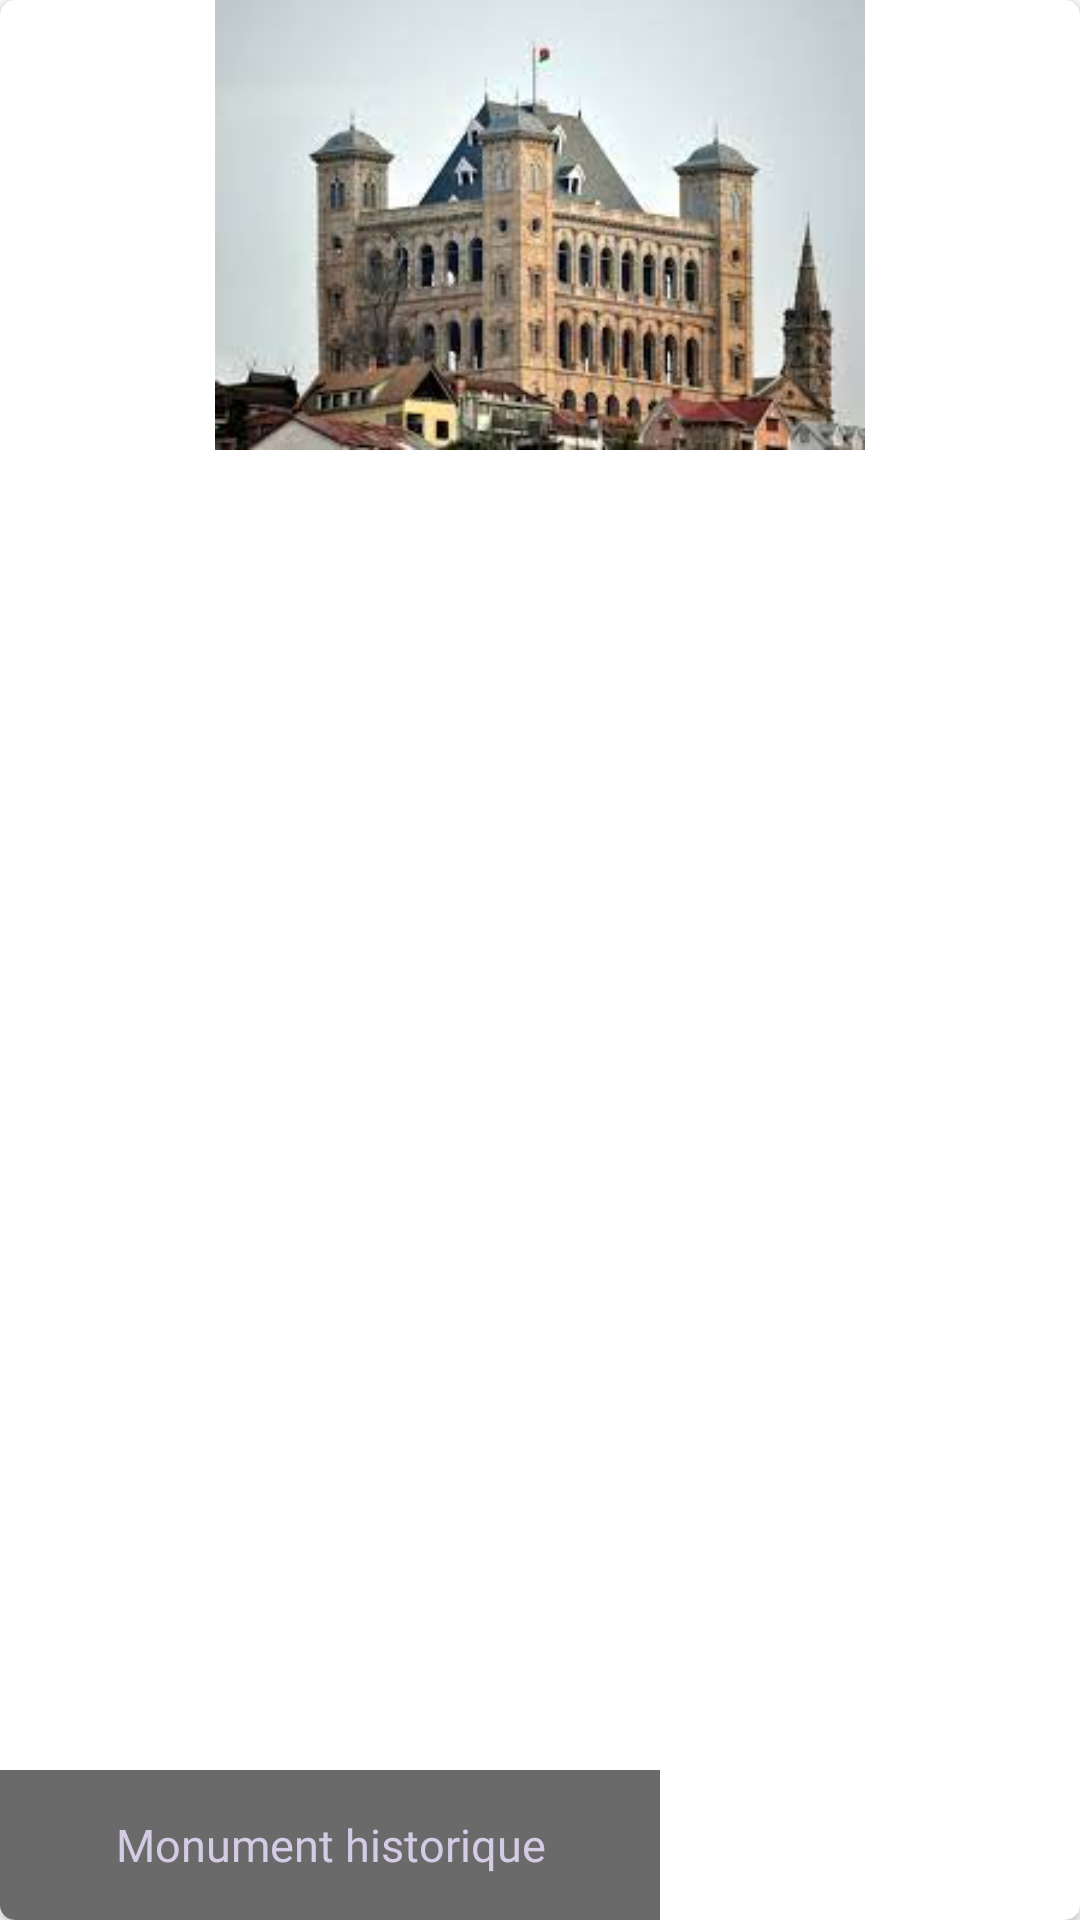

This screen was rendered from an Android layout file. Write that file and the resources it references.
<!-- AndroidManifest.xml: application theme Theme.MadaTour -->
<!-- res/layout/featured_categorie.xml -->
<?xml version="1.0" encoding="utf-8"?>
<androidx.cardview.widget.CardView xmlns:android="http://schemas.android.com/apk/res/android"
    android:layout_width="170dp"
    android:layout_height="120dp"
    xmlns:app="http://schemas.android.com/apk/res-auto"
    app:cardCornerRadius="5dp"
    android:layout_margin="12sp">

    <RelativeLayout
        android:layout_width="match_parent"
        android:layout_height="match_parent"
        >

        <ImageView
            android:id="@+id/categ_image"
            android:layout_width="match_parent"
            android:layout_height="150dp"
            android:src="@drawable/rova"
            />

        <RelativeLayout
            android:layout_width="220dp"
            android:layout_height="50dp"
            android:background="#95000000"
            android:layout_alignParentBottom="true"
            >

            <TextView
                android:id="@+id/categ_name"
                android:layout_width="match_parent"
                android:layout_height="match_parent"
                android:fontFamily="@font/baloo"
                android:text="Monument historique"
                android:textColor="@color/card1"
                android:textSize="15sp"
                android:gravity="center"
                />
        </RelativeLayout>
    </RelativeLayout>

</androidx.cardview.widget.CardView>
<!-- resources referenced by this layout -->
<resources>
  <color name="card1">#D4CBE5</color>
  <!-- drawable rova: jpg bitmap (drawable, 9638 bytes) -->
  <style name="Theme.MadaTour" parent="Theme.MaterialComponents.DayNight.DarkActionBar">
          
          <item name="colorPrimary">@color/purple_500</item>
          <item name="colorPrimaryVariant">@color/purple_700</item>
          <item name="colorOnPrimary">@color/white</item>
          
          <item name="colorSecondary">@color/teal_200</item>
          <item name="colorSecondaryVariant">@color/teal_700</item>
          <item name="colorOnSecondary">@color/black</item>
          
          <item name="android:statusBarColor">?attr/colorPrimaryVariant</item>
          
      </style>
  <color name="purple_500">#FF6200EE</color>
  <color name="purple_700">#FF3700B3</color>
  <color name="white">#FFFFFFFF</color>
  <color name="teal_200">#FF03DAC5</color>
  <color name="teal_700">#FF018786</color>
  <color name="black">#FF000000</color>
</resources>
